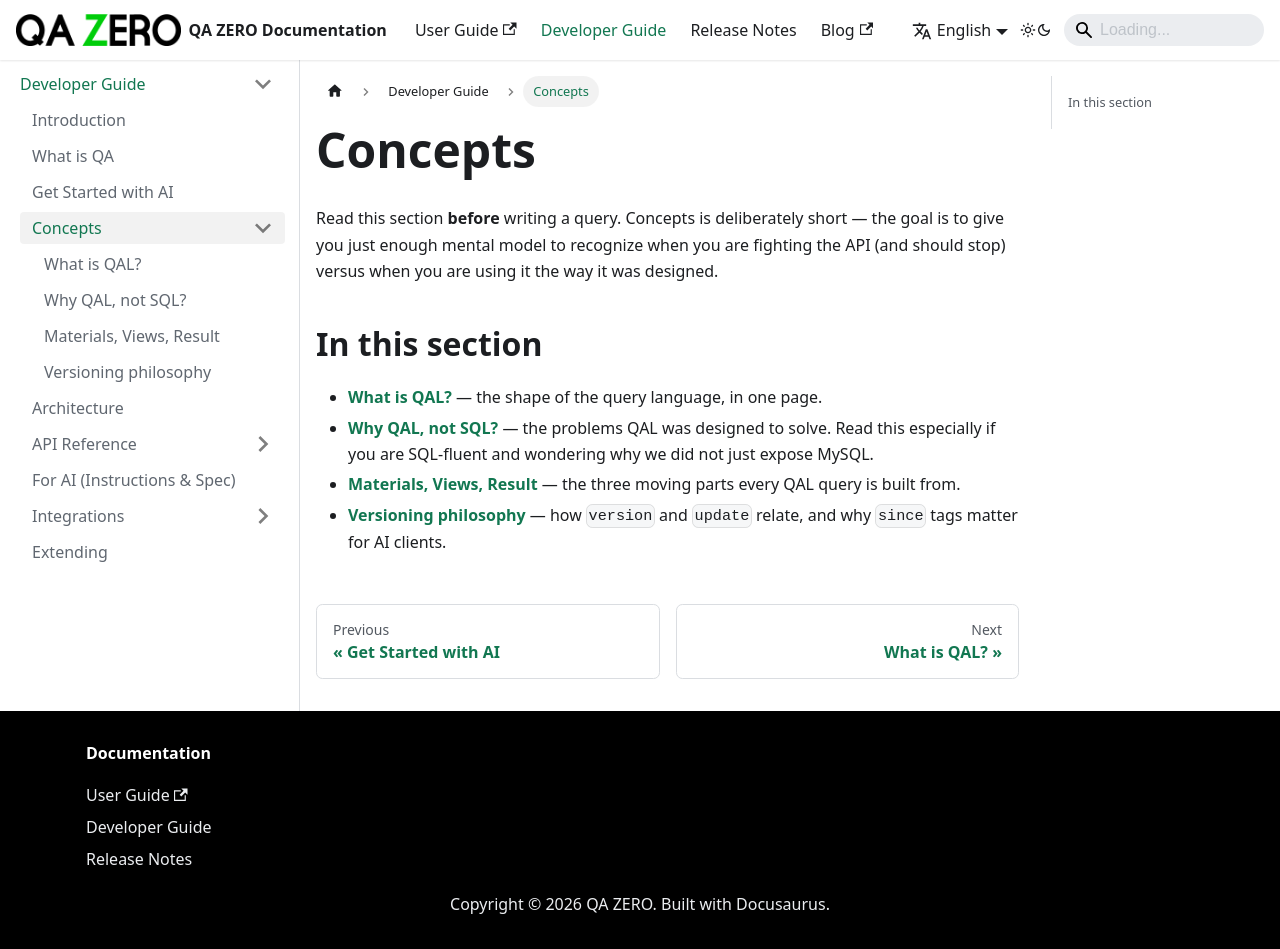

repository: quarka-org/docs.qazero.com · page: docs/developer-manual/concepts/index.html · generator: docusaurus

---
id: concepts-index
title: Concepts
sidebar_position: 1
---

# Concepts

Read this section **before** writing a query. Concepts is deliberately
short — the goal is to give you just enough mental model to recognize
when you are fighting the API (and should stop) versus when you are
using it the way it was designed.

## In this section

- **[What is QAL?](./what-is-qal.md)** — the shape of the query
  language, in one page.
- **[Why QAL, not SQL?](./why-qal.md)** — the problems QAL was
  designed to solve. Read this especially if you are SQL-fluent and
  wondering why we did not just expose MySQL.
- **[Materials, Views, Result](./materials-views-result.md)** — the
  three moving parts every QAL query is built from.
- **[Versioning philosophy](./versioning.md)** — how `version` and
  `update` relate, and why `since` tags matter for AI clients.
